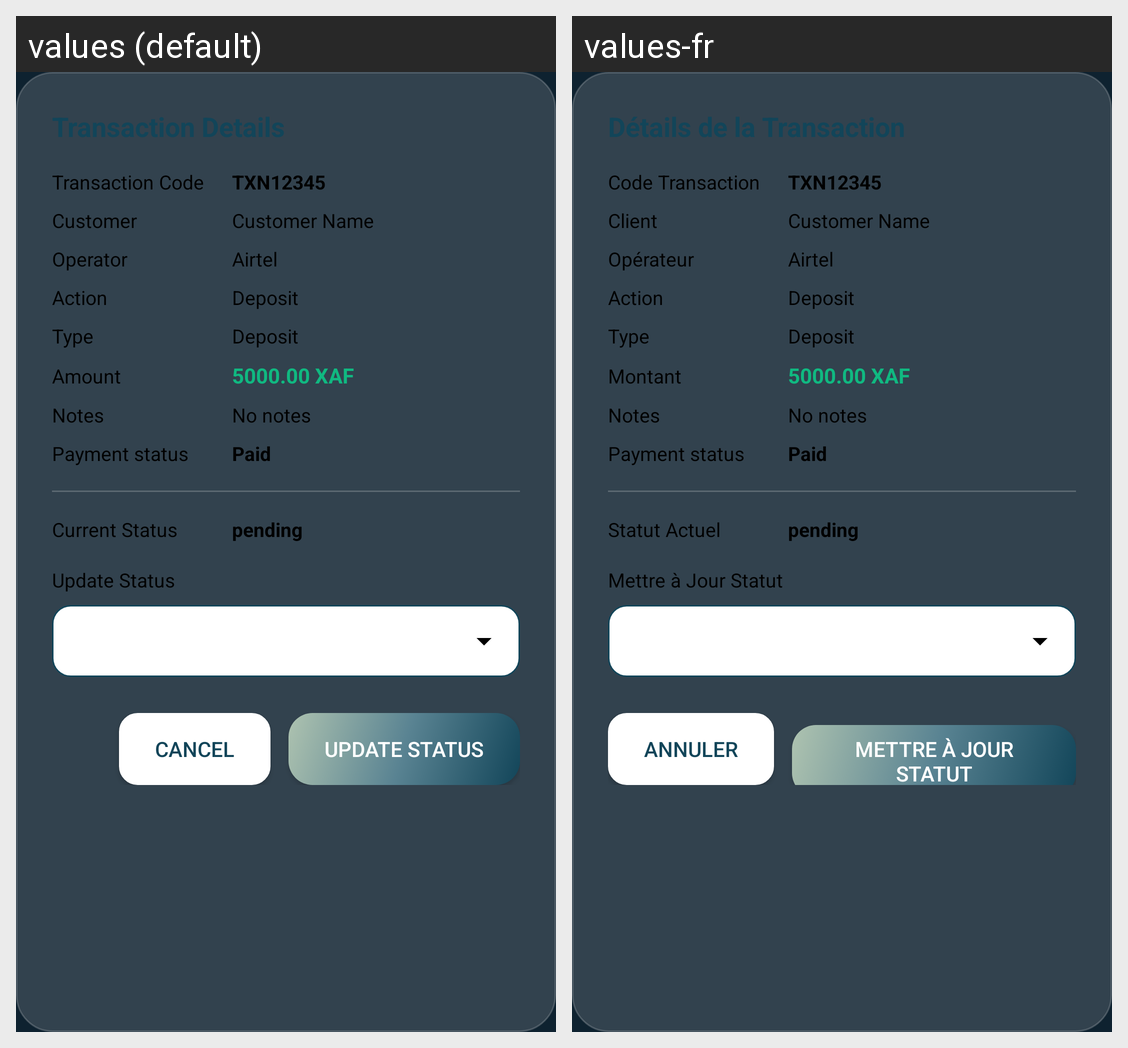

Here is an Android app screen in its default locale and in the app's own translations. Write out the translated-string differences for the strings that appear on this screen.
Android screen res/layout/dialog_transaction_status.xml rendered under 2 locales, left to right: values (default), values-fr. Device: Nexus 5 (rendered at 1080×1920; each locale shown at half size, 540×960, under a caption strip naming it); theme Theme.MyApplication.
Strings drawn on this screen, with the default value and each locale's value (text and hints the layout hard-codes, and strings that could not be matched under every locale, appear in the picture but are not listed):

transaction_details
  values: Transaction Details
  values-fr: Détails de la Transaction

transaction_code
  values: Transaction Code
  values-fr: Code Transaction

customer
  values: Customer
  values-fr: Client

operator
  values: Operator
  values-fr: Opérateur

action
  values: Action
  values-fr: Action

type
  values: Type
  values-fr: Type

amount
  values: Amount
  values-fr: Montant

notes
  values: Notes
  values-fr: Notes  [not translated; the default value is used]

no_notes
  values: No notes
  values-fr: No notes  [not translated; the default value is used]

payment_status
  values: Payment status
  values-fr: Payment status  [not translated; the default value is used]

payment_status_paid
  values: Paid
  values-fr: Paid  [not translated; the default value is used]

current_status
  values: Current Status
  values-fr: Statut Actuel

update_status
  values: Update Status
  values-fr: Mettre à Jour Statut

cancel
  values: Cancel
  values-fr: Annuler

update_status_button
  values: Update Status
  values-fr: Mettre à Jour Statut
